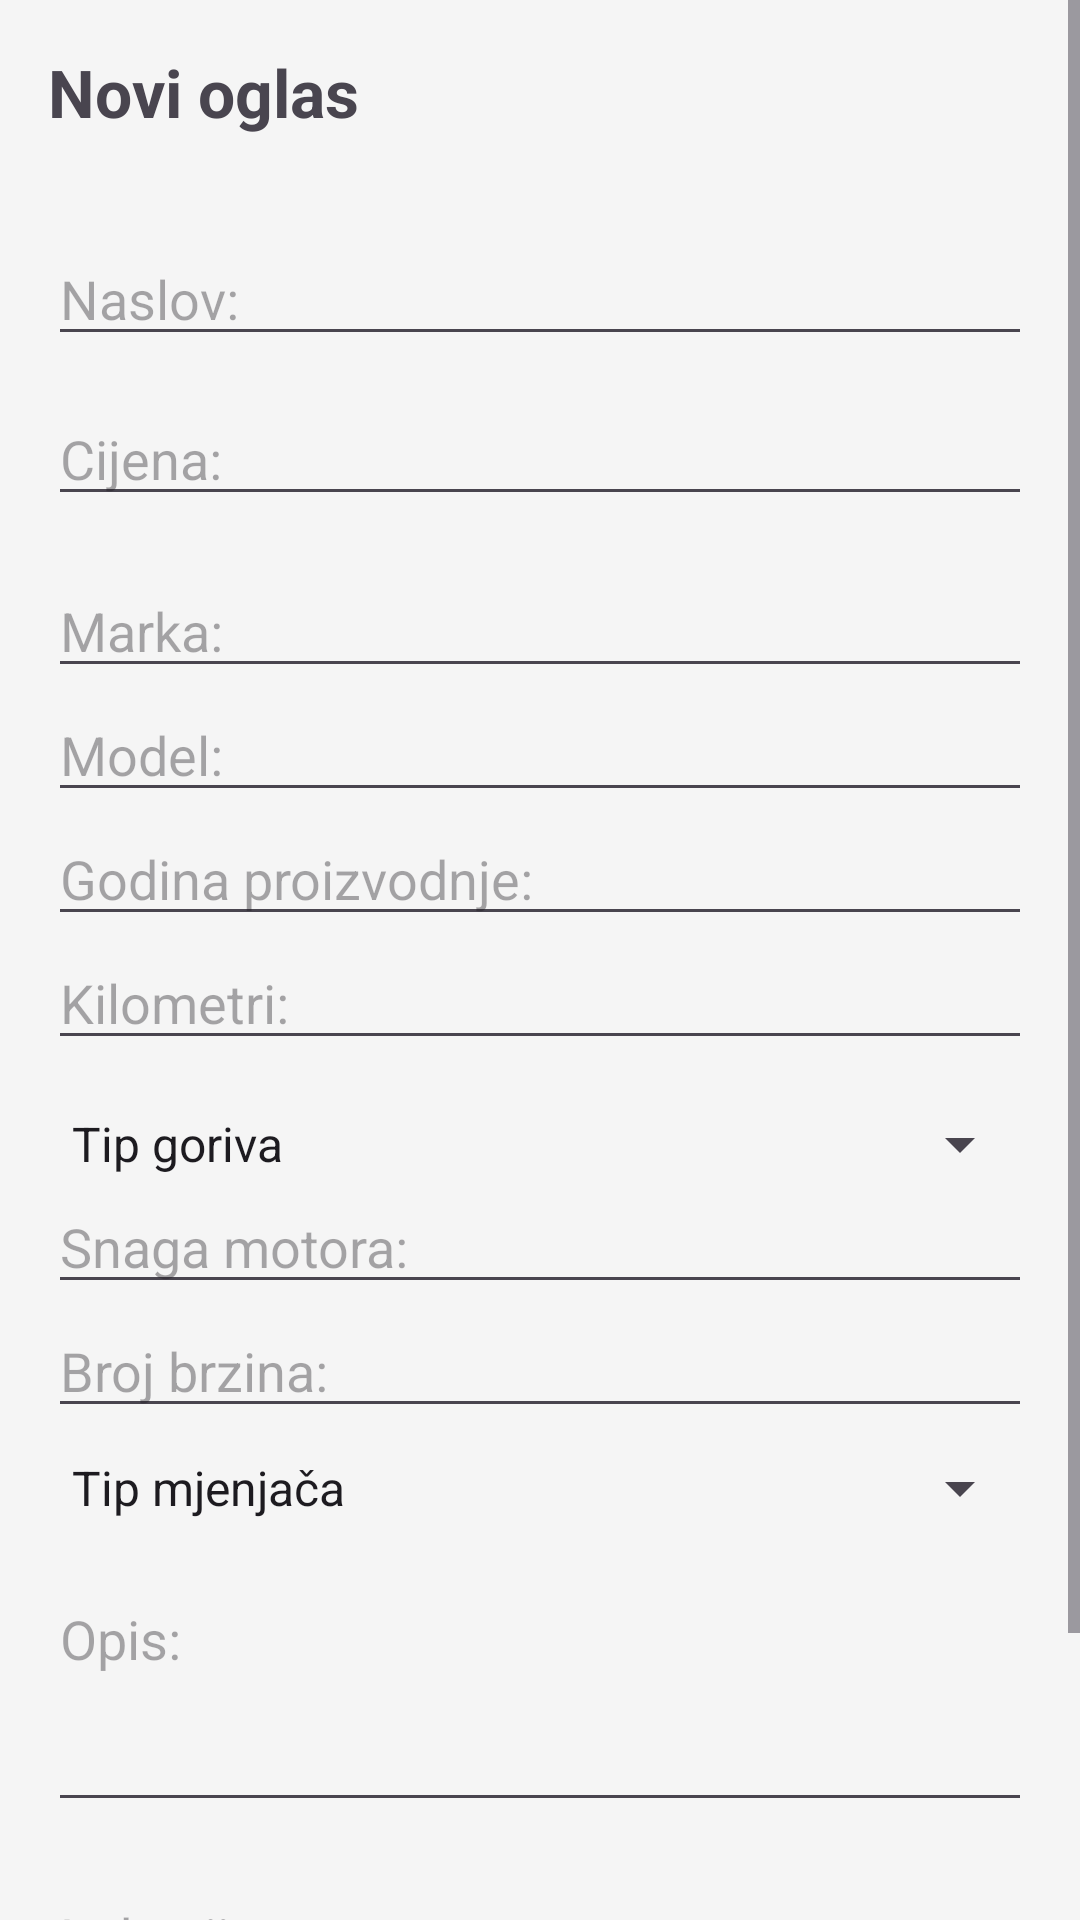

Reconstruct the res/layout file that produces this screen, plus the resources it refers to.
<!-- AndroidManifest.xml: application theme Theme.AutoMotoOglasnik -->
<!-- res/layout/activity_novi_oglas.xml -->
<?xml version="1.0" encoding="utf-8"?>
<ScrollView xmlns:android="http://schemas.android.com/apk/res/android"
    android:layout_width="match_parent"
    android:layout_height="match_parent">

    <LinearLayout
        android:layout_width="match_parent"
        android:layout_height="wrap_content"
        android:orientation="vertical">

        
        <TextView
            android:layout_width="match_parent"
            android:layout_height="wrap_content"
            android:text="@string/novi_oglas"
            android:textSize="22sp"
            android:textStyle="bold"
            android:padding="16dp"
            android:id="@+id/txtNaslovEkrana"
            />

        <LinearLayout
            android:layout_width="match_parent"
            android:layout_height="wrap_content"
            android:orientation="vertical"
            android:padding="16dp">

            <EditText
                android:id="@+id/edtNaslov"
                android:layout_width="match_parent"
                android:layout_height="wrap_content"
                android:hint="@string/naslov"
                android:inputType="textCapSentences" />

            
            <EditText
                android:id="@+id/edtCijena"
                android:layout_width="match_parent"
                android:layout_height="wrap_content"
                android:hint="@string/cijena"
                android:inputType="numberDecimal"
                android:layout_marginTop="12dp" />

            
            <EditText
                android:id="@+id/edtMarka"
                android:layout_width="match_parent"
                android:layout_height="wrap_content"
                android:hint="@string/marka"
                android:layout_marginTop="16dp" />

            <EditText
                android:id="@+id/edtModel"
                android:layout_width="match_parent"
                android:layout_height="wrap_content"
                android:hint="@string/model" />

            
            <EditText
                android:id="@+id/edtGodina"
                android:layout_width="match_parent"
                android:layout_height="wrap_content"
                android:hint="@string/godina_proizvodnje"
                android:inputType="number" />

            
            <EditText
                android:id="@+id/edtKilometri"
                android:layout_width="match_parent"
                android:layout_height="wrap_content"
                android:hint="@string/kilometri"
                android:inputType="number" />

            
            <Spinner
                android:id="@+id/spinnerGorivo"
                android:layout_width="match_parent"
                android:layout_height="wrap_content"
                android:layout_marginTop="16dp"
                android:entries="@array/tipovi_goriva" />

            
            <EditText
                android:id="@+id/edtSnaga"
                android:layout_width="match_parent"
                android:layout_height="wrap_content"
                android:hint="@string/snaga_motora"
                android:inputType="number" />

            
            <EditText
                android:id="@+id/edtBrzine"
                android:layout_width="match_parent"
                android:layout_height="wrap_content"
                android:hint="@string/broj_brzina"
                android:inputType="number" />

            
            <Spinner
                android:id="@+id/spinnerMjenjac"
                android:layout_width="match_parent"
                android:layout_height="wrap_content"
                android:layout_marginTop="8dp"
                android:entries="@array/tipovi_mjenjaca" />

            
            <EditText
                android:id="@+id/edtOpis"
                android:layout_width="match_parent"
                android:layout_height="wrap_content"
                android:hint="@string/opis"
                android:minLines="3"
                android:gravity="top"
                android:layout_marginTop="16dp" />

            
            <EditText
                android:id="@+id/edtLokacija"
                android:layout_width="match_parent"
                android:layout_height="wrap_content"
                android:hint="@string/lokacija"
                android:layout_marginTop="16dp" />

            
            <Button
                android:id="@+id/btnSpremiOglas"
                android:layout_width="match_parent"
                android:layout_height="wrap_content"
                android:text="@string/spremi_oglas"
                android:layout_marginTop="24dp" />

        </LinearLayout>
    </LinearLayout>
</ScrollView>
<!-- resources referenced by this layout -->
<resources>
  <string-array name="tipovi_goriva">
          <item>Tip goriva</item>
          <item>Dizel</item>
          <item>Benzin</item>
          <item>Hibrid</item>
          <item>Struja</item>
      </string-array>
  <string-array name="tipovi_mjenjaca">
          <item>Tip mjenjača</item>
          <item>Manualni</item>
          <item>Automatski</item>
          <item>Sekvencijski</item>
      </string-array>
  <string name="broj_brzina">Broj brzina:</string>
  <string name="cijena">Cijena:</string>
  <string name="godina_proizvodnje">Godina proizvodnje:</string>
  <string name="kilometri">Kilometri:</string>
  <string name="lokacija">Lokacija:</string>
  <string name="marka">Marka:</string>
  <string name="model">Model:</string>
  <string name="naslov">Naslov:</string>
  <string name="novi_oglas">Novi oglas</string>
  <string name="opis">Opis:</string>
  <string name="snaga_motora">Snaga motora:</string>
  <string name="spremi_oglas">Spremi oglas</string>
  <style name="Theme.AutoMotoOglasnik" parent="Base.Theme.AutoMotoOglasnik" />
  <style name="Base.Theme.AutoMotoOglasnik" parent="Theme.Material3.DayNight.NoActionBar">
          <item name="colorPrimary">@color/glavna_plava</item>
          <item name="colorOnPrimary">@color/white</item>
          <item name="colorSecondary">@color/akcijska_narancasta</item>
          <item name="colorOnSecondary">@color/white</item>
          <item name="android:colorBackground">@color/pozadina_siva</item>
          <item name="android:statusBarColor">@color/akcijska_narancasta</item>
          <item name="android:windowLightStatusBar">false</item>
  
          <item name="materialButtonStyle">@style/NarancastiGumb</item>
      </style>
  <color name="glavna_plava">#1565C0</color>
  <color name="white">#FFFFFFFF</color>
  <color name="akcijska_narancasta">#FF6F00</color>
  <color name="pozadina_siva">#F5F5F5</color>
  <style name="NarancastiGumb" parent="Widget.Material3.Button">
          <item name="backgroundTint">?attr/colorSecondary</item>
      </style>
</resources>
